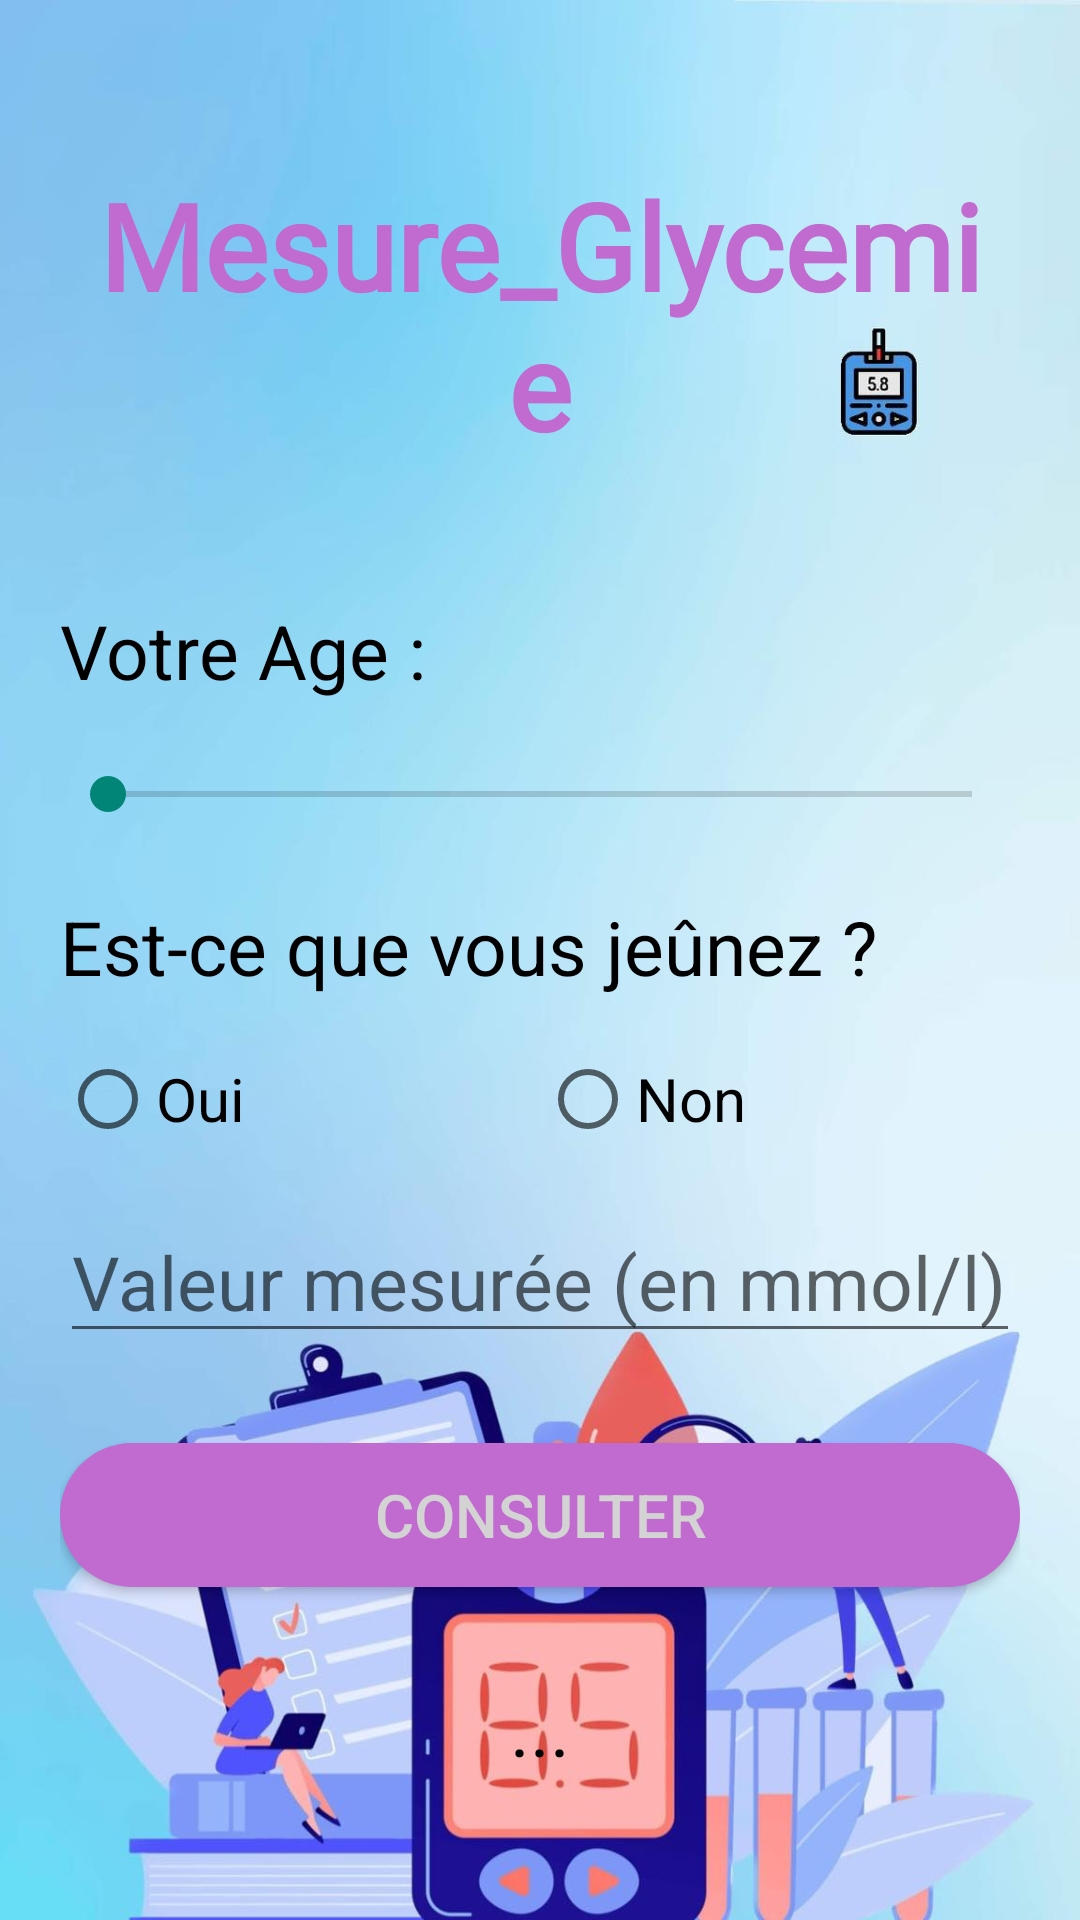

Reconstruct the res/layout file that produces this screen, plus the resources it refers to.
<!-- AndroidManifest.xml: application theme Theme.TP1_DEV_MOB1 -->
<!-- res/layout/activity_main.xml -->
<?xml version="1.0" encoding="utf-8"?>
<LinearLayout
    xmlns:android="http://schemas.android.com/apk/res/android"
    xmlns:app="http://schemas.android.com/apk/res-auto"
    xmlns:tools="http://schemas.android.com/tools"
    android:layout_width="match_parent"
    android:layout_height="match_parent"
    android:orientation="vertical"
    android:padding="20dp"
    android:background="@drawable/background"
    tools:context=".MainActivity"
    >

    <TextView
        android:layout_width="match_parent"
        android:layout_height="wrap_content"
        android:layout_marginTop="30dp"
        android:fontFamily="@font/playfair_display"
        android:gravity="center"
        android:padding="5dp"
        android:text="@string/app_name"
        android:textColor="@color/violet"
        android:textSize="40sp"
        android:textStyle= "bold"/>
    <TextView
        android:id="@+id/Age"
        android:layout_width="wrap_content"
        android:layout_height="wrap_content"
        android:text="@string/age"
        android:textSize="25sp"
        android:layout_marginTop="40dp"
        android:textColor="#000"
        />

    <SeekBar
        android:id="@+id/sbAge"
        android:layout_width="match_parent"
        android:layout_height="wrap_content"
        android:layout_marginTop="22dp"
        android:max="120"
        android:textColor="#000000" />

    <View
        android:layout_width="match_parent"
        android:layout_height="2dp"
        android:background="@drawable/line_shape"
        android:layout_marginTop="22dp" />



    <TextView
        android:layout_width="match_parent"
        android:layout_height="wrap_content"
        android:layout_marginTop="1dp"
        android:text="Est-ce que vous jeûnez ?"
        android:textSize="25sp"
        android:textColor="#000000">
    </TextView>

    <RadioGroup
        android:id="@+id/rbtGrp"
        android:layout_width="match_parent"
        android:layout_height="wrap_content"
        android:orientation="horizontal"
        android:layout_marginTop="10dp">
        <RadioButton
            android:id="@+id/rbtOui"
            android:layout_width="0dp"
            android:layout_height="48dp"
            android:layout_weight="1"
            android:text="Oui"
            android:textColor="@color/black"
            android:textSize="20sp" />
        <RadioButton
            android:id="@+id/rbtNon"
            android:layout_width="0dp"
            android:layout_height="48dp"
            android:layout_weight="1"
            android:text="Non"
            android:textColor="@color/black"
            android:textSize="20sp" />
    </RadioGroup>
    <EditText
        android:id="@+id/vm"
        android:layout_width="match_parent"
        android:layout_height="wrap_content"
        android:layout_marginTop="10dp"
        android:textSize="25sp"
        android:hint="Valeur mesurée (en mmol/l)"
        android:inputType="numberDecimal" />

    <Button
        android:id="@+id/btnConsulter"
        android:layout_width="match_parent"
        android:layout_height="wrap_content"
        android:layout_gravity="center"
        android:layout_marginTop="30dp"
        android:text="CONSULTER"
        android:textSize="20sp"
        android:textColor="#D3D3D3"
        android:onClick="calculer"
        android:background="@drawable/bottom_shape"/>

    <TextView
        android:id="@+id/res"
        android:layout_width="match_parent"
        android:layout_height="wrap_content"
        android:gravity="center"
        android:layout_marginTop="25dp"
        android:text="..."
        android:padding="5dp"
        android:textSize="25sp"
        android:textColor="#000000">
    </TextView>





</LinearLayout >
<!-- resources referenced by this layout -->
<resources>
  <color name="black">#FF000000</color>
  <color name="violet">#C16ACF</color>
  <!-- drawable background: jpg bitmap (drawable, 85415 bytes) -->
  <!-- drawable bottom_shape (drawable) -->
  <?xml version="1.0" encoding="utf-8"?>
  <shape xmlns:android="http://schemas.android.com/apk/res/android">
      <corners android:radius="50dp" />
      <solid android:color="@color/violet"/>
  </shape>
  <!-- drawable line_shape (drawable) -->
  <?xml version="1.0" encoding="utf-8"?>
  <shape xmlns:android="http://schemas.android.com/apk/res/android"
      android:layout_width="20dp"
      android:textColor="#000000"
  
      >
  
  </shape>
  <string name="age">Votre Age :</string>
  <string name="app_name">Mesure_Glycemie</string>
  <style name="Theme.TP1_DEV_MOB1" parent="Base.Theme.TP1_DEV_MOB1" />
  <style name="Base.Theme.TP1_DEV_MOB1" parent="Theme.AppCompat.DayNight.NoActionBar">
          
          
      </style>
</resources>
